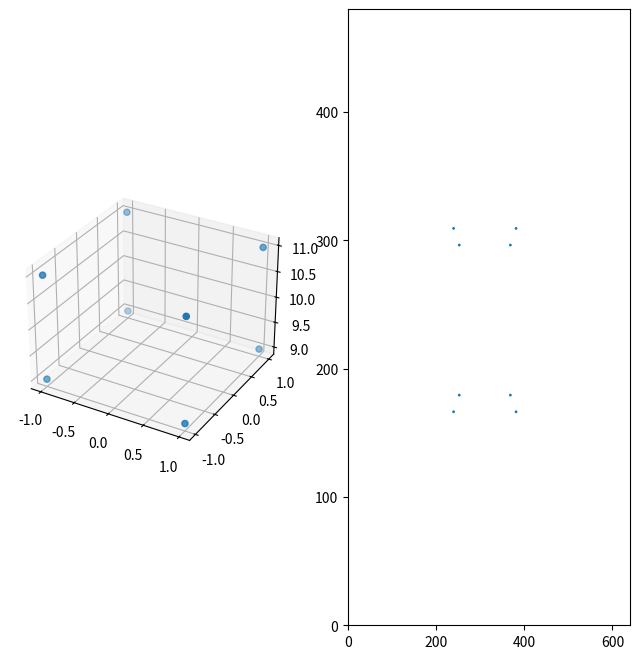
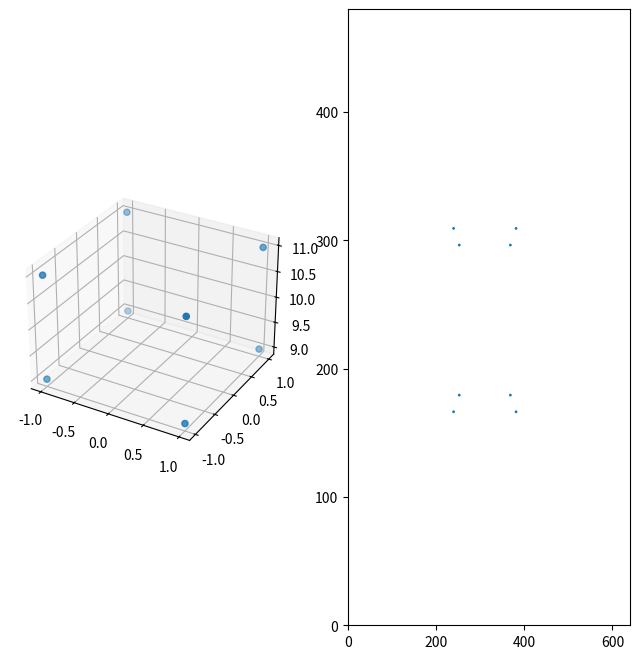
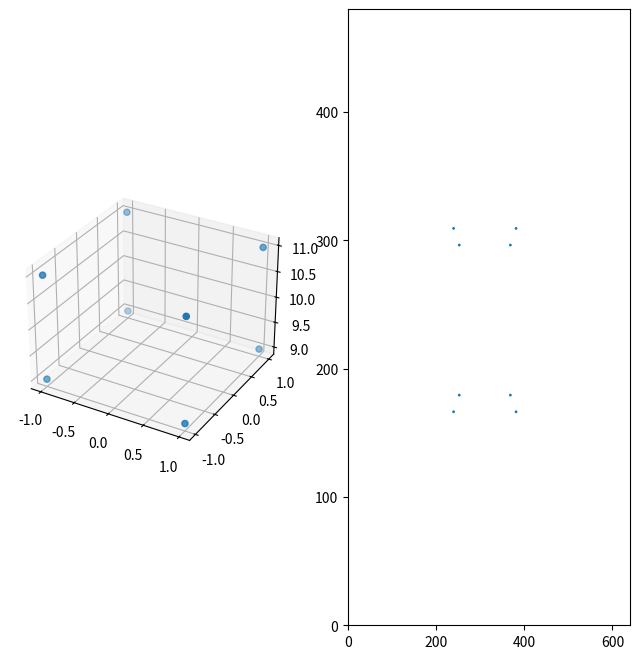

Generate these figures, in order, with matplotlib:
import numpy as np

# D = [0.13281739520782995, -0.17255676937880005, -0.0036963860577237523, -0.00884659526000406, 0.0]
# K = [622.2066360931567, 0.0, 315.6497225093459, 0.0, 623.201615897975, 239.80322845004648, 0.0, 0.0, 1.0]
# R = [1.0, 0.0, 0.0, 0.0, 1.0, 0.0, 0.0, 0.0, 1.0]
# P = [638.3447875976562, 0.0, 310.2906045722684, 0.0, 0.0, 643.107177734375, 237.80861559081677, 0.0, 0.0, 0.0, 1.0, 0.0]

class PinholeCameraProjection():
    def __init__(self,):
        # Define Size
        self.w = 640
        self.h = 480

        # Calib Parameters
        self.fx = 638.34478759765620
        self.fy = 643.10717773437500
        self.cx = 310.29060457226840
        self.cy = 237.80861559081677

        # Make Matrix
        self.K = np.eye(4)
        self.K[0,0] = self.fx
        self.K[1,1] = self.fy
        self.K[0,2] = self.cx
        self.K[1,2] = self.cy

        # Define 8x4 Array of 3D points at corners of a cube (e.g. ARTag)
        self.X = np.zeros((8,4))
        self.X[0,:] = np.array([-1, -1, -1, 1])
        self.X[1,:] = np.array([-1, -1,  1, 1])
        self.X[2,:] = np.array([-1,  1, -1, 1])
        self.X[3,:] = np.array([-1,  1,  1, 1])
        self.X[4,:] = np.array([ 1, -1, -1, 1])
        self.X[5,:] = np.array([ 1, -1,  1, 1])
        self.X[6,:] = np.array([ 1,  1, -1, 1])
        self.X[7,:] = np.array([ 1,  1,  1, 1])

        # Offset on Z to move in front of camera
        self.X[:,2] += 10

    def print_calib(self):   
        print(f"fx = {self.fx}")
        print(f"fy = {self.fy}")   
        print(f"cx = {self.cx}")   
        print(f"cy = {self.cy}")   

    def print_points(self, pts2d, pts3d):
        print(pts3d[:,0:3])
        print(pts2d[:,0:2])

    def project_points(self, camPos, pts3d):
        x = np.matmul(self.K, np.matmul(camPos, pts3d.transpose())).transpose()
        x[:,0]/=x[:,2]
        x[:,1]/=x[:,2]
        x[:,2]/=x[:,2]
        return x

    def plot(self, pts2d, pts3d):

        import matplotlib.pyplot as plt

        fig = plt.figure(figsize=(8, 8))
        ax = fig.add_subplot(1,2,1, projection='3d')

        ax.scatter(pts3d[:,0], pts3d[:,1], pts3d[:,2])
        ax = fig.add_subplot(1,2,2)

        ax.scatter(pts2d[:,0], pts2d[:,1], pts2d[:,2])
        ax.set_xlim([0, self.w])
        ax.set_ylim([0, self.h])
        plt.show()

    def project_and_print(self):
        x = self.project_points(np.eye(4), self.X)
        self.print_calib()
        self.print_points(x, self.X)
        self.plot(x, self.X)
        
    def FuseProjectionOptimization(self):
        print("Points for FuseProjectionOptimization")
        self.project_and_print()
        
    def ProjectionOptimization(self):
        print("Points for ProjectionOptimization")
        self.project_and_print()

    def PerPointProjectionOptimization(self):
        print("Points for PerPointProjectionOptimization")
        self.project_and_print()

if __name__ == '__main__':
    tests = PinholeCameraProjection()

    # fuseProjectionOptimization Test
    tests.FuseProjectionOptimization()
    tests.ProjectionOptimization()
    tests.PerPointProjectionOptimization()

